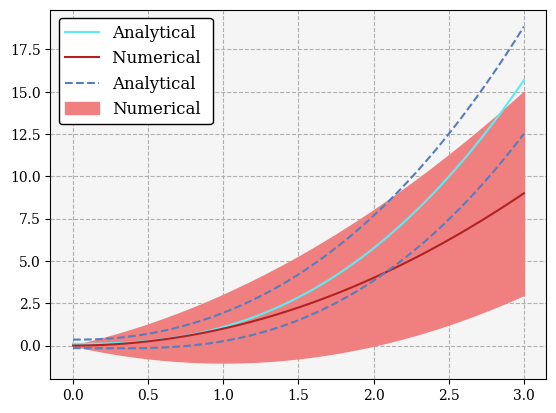

Write Python code to recreate this figure.
import numpy as np
import matplotlib.pyplot as plt
from matplotlib import rcParams

plt.rc('axes', axisbelow=True)
plt.rc('axes', facecolor='whitesmoke')
rcParams['mathtext.fontset'] = 'cm'
rcParams['font.family'] = "serif"
rcParams['font.sans-serif'] = "Computer Modern"

colors = ['mediumorchid', 'deepskyblue', 'goldenrod', 'forestgreen',
          'violet', 'chocolate', 'salmon',  'gold', 'darkgrey', 'blue']

ss = np.linspace(0, 3, 100)
y1 = ss**2
y2 = ss ** 2.5 + 0.1
y1e = 2* np.sqrt(y1)
y2e = 0.8 * np.sqrt(y2)


bars = '#567dbd'
line = '#5bedf5'

plt.plot(ss, y2, color=line, ls='-', label=r'Analytical')
plt.plot(ss, y1, color='firebrick', label=r'Numerical ')
plt.plot(ss, y2 - y2e, color=bars, ls='--', label=r'Analytical')
plt.plot(ss, y2 + y2e, color=bars, ls='--')
plt.fill_between(ss, y1-y1e, y1+y1e, color='lightcoral', label=r'Numerical')

# legend = plt.legend(facecolor='white', framealpha=1, frameon=1, loc=(0.06, 0.5), fontsize=12)
# legend = plt.legend(facecolor='white', framealpha=1, frameon=1, loc=(0.06, 0.06), fontsize=12)
legend = plt.legend(facecolor='white', framealpha=1, frameon=1, fontsize=12)
frame = legend.get_frame()
frame.set_edgecolor('black')
plt.grid(ls='--')

plt.show()